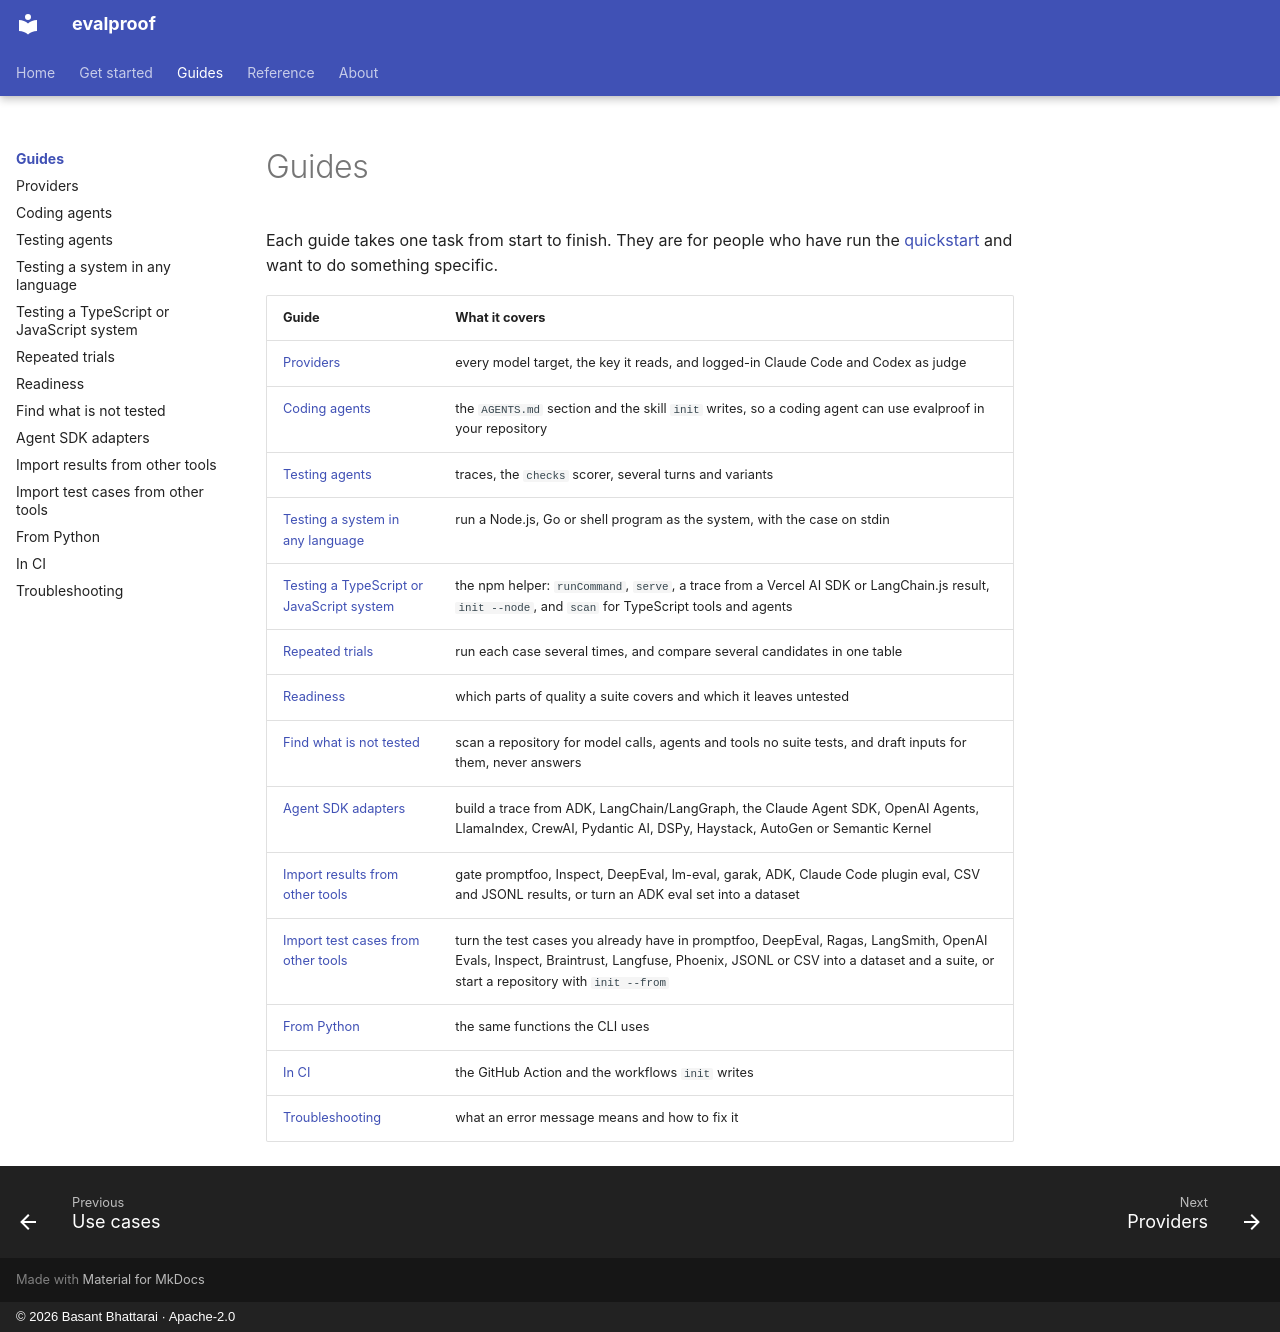

repository: technobasant/evalproof · page: guides/index.html · generator: mkdocs · copyright: © 2026 Basant Bhattarai · Apache-2.0

---
description: Task-oriented guides for providers, agents, repeated trials, importing results and CI.
---

# Guides

Each guide takes one task from start to finish. They are for people who have run the [quickstart](../getting-started/quickstart.md) and want to do something specific.

| Guide | What it covers |
|---|---|
| [Providers](providers.md) | every model target, the key it reads, and logged-in Claude Code and Codex as judge |
| [Coding agents](coding-agents.md) | the `AGENTS.md` section and the skill `init` writes, so a coding agent can use evalproof in your repository |
| [Testing agents](testing-agents.md) | traces, the `checks` scorer, several turns and variants |
| [Testing a system in any language](command-target.md) | run a Node.js, Go or shell program as the system, with the case on stdin |
| [Testing a TypeScript or JavaScript system](typescript.md) | the npm helper: `runCommand`, `serve`, a trace from a Vercel AI SDK or LangChain.js result, `init --node`, and `scan` for TypeScript tools and agents |
| [Repeated trials](repeated-trials.md) | run each case several times, and compare several candidates in one table |
| [Readiness](readiness.md) | which parts of quality a suite covers and which it leaves untested |
| [Find what is not tested](find-gaps.md) | scan a repository for model calls, agents and tools no suite tests, and draft inputs for them, never answers |
| [Agent SDK adapters](adapters.md) | build a trace from ADK, LangChain/LangGraph, the Claude Agent SDK, OpenAI Agents, LlamaIndex, CrewAI, Pydantic AI, DSPy, Haystack, AutoGen or Semantic Kernel |
| [Import results from other tools](import.md) | gate promptfoo, Inspect, DeepEval, lm-eval, garak, ADK, Claude Code plugin eval, CSV and JSONL results, or turn an ADK eval set into a dataset |
| [Import test cases from other tools](import-test-cases.md) | turn the test cases you already have in promptfoo, DeepEval, Ragas, LangSmith, OpenAI Evals, Inspect, Braintrust, Langfuse, Phoenix, JSONL or CSV into a dataset and a suite, or start a repository with `init --from` |
| [From Python](python.md) | the same functions the CLI uses |
| [In CI](ci.md) | the GitHub Action and the workflows `init` writes |
| [Troubleshooting](troubleshooting.md) | what an error message means and how to fix it |
